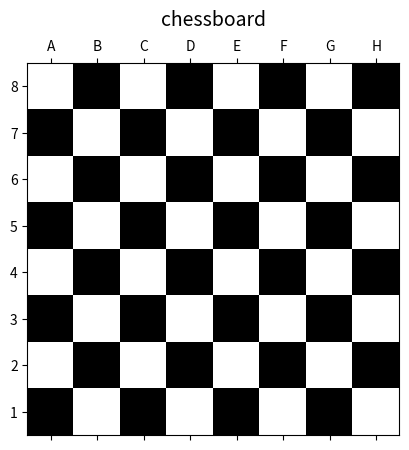

Write Python code to recreate this figure.
import matplotlib.pyplot as plt
import numpy as np
from matplotlib.colors import ListedColormap

board = np.tile([1, 0], [8, 4])

for i in range(board.shape[0]):
    board [i] = np.roll(board[i], i%2)

cmap = ListedColormap(['black', 'white'])
plt.matshow(board, cmap=cmap)

cols = ['A', 'B', 'C', 'D', 'E', 'F', 'G', 'H']
rows = ['8', '7', '6', '5', '4', '3', '2', '1']
plt.xticks(range(8), cols) 
plt.yticks(range(8), rows)
plt.grid(False)
plt.title('chessboard', fontsize = 14, pad = 10)
plt.show()

